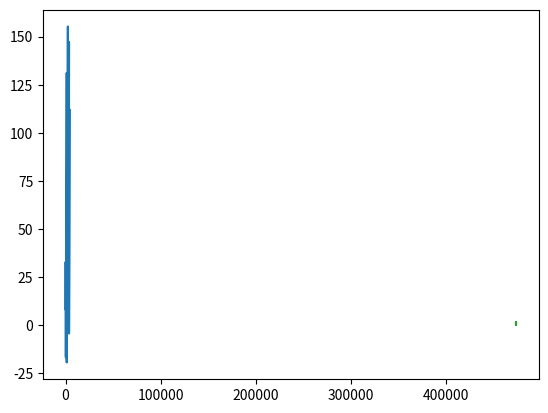

This figure's Python source:
import numpy as np
from matplotlib import pyplot as plt
from scipy.integrate import quad

lims1 = (14.9, 4534.453)
def func1(x):
    f = ((x % 1234)/100)**2
    f += np.sqrt(x)*0.2
    f += np.sin(x/58 * np.exp(-x/2000)) * 30
    return f

lims2 = (-1e-6, 3e-6)
def func2(x):
    f = 1e-5 + x**2
    return f

lims3 = (474564, 474599)
def func3(x):
    f = 1/(1+(x%12))
    f += np.floor((x%23) / 5) * 0.3
    return f



funcs = [func1, func2, func3]
lims = [lims1, lims2, lims3]

for func, lim in zip(funcs, lims):
    integral, error = quad(func, *lim, epsrel=1e-13, limit=10000, epsabs=0)
    print(integral, error)

for func, lim in zip(funcs, lims):
    x = np.linspace(*lim, 500)
    plt.plot(x, func(x))
    plt.show()
